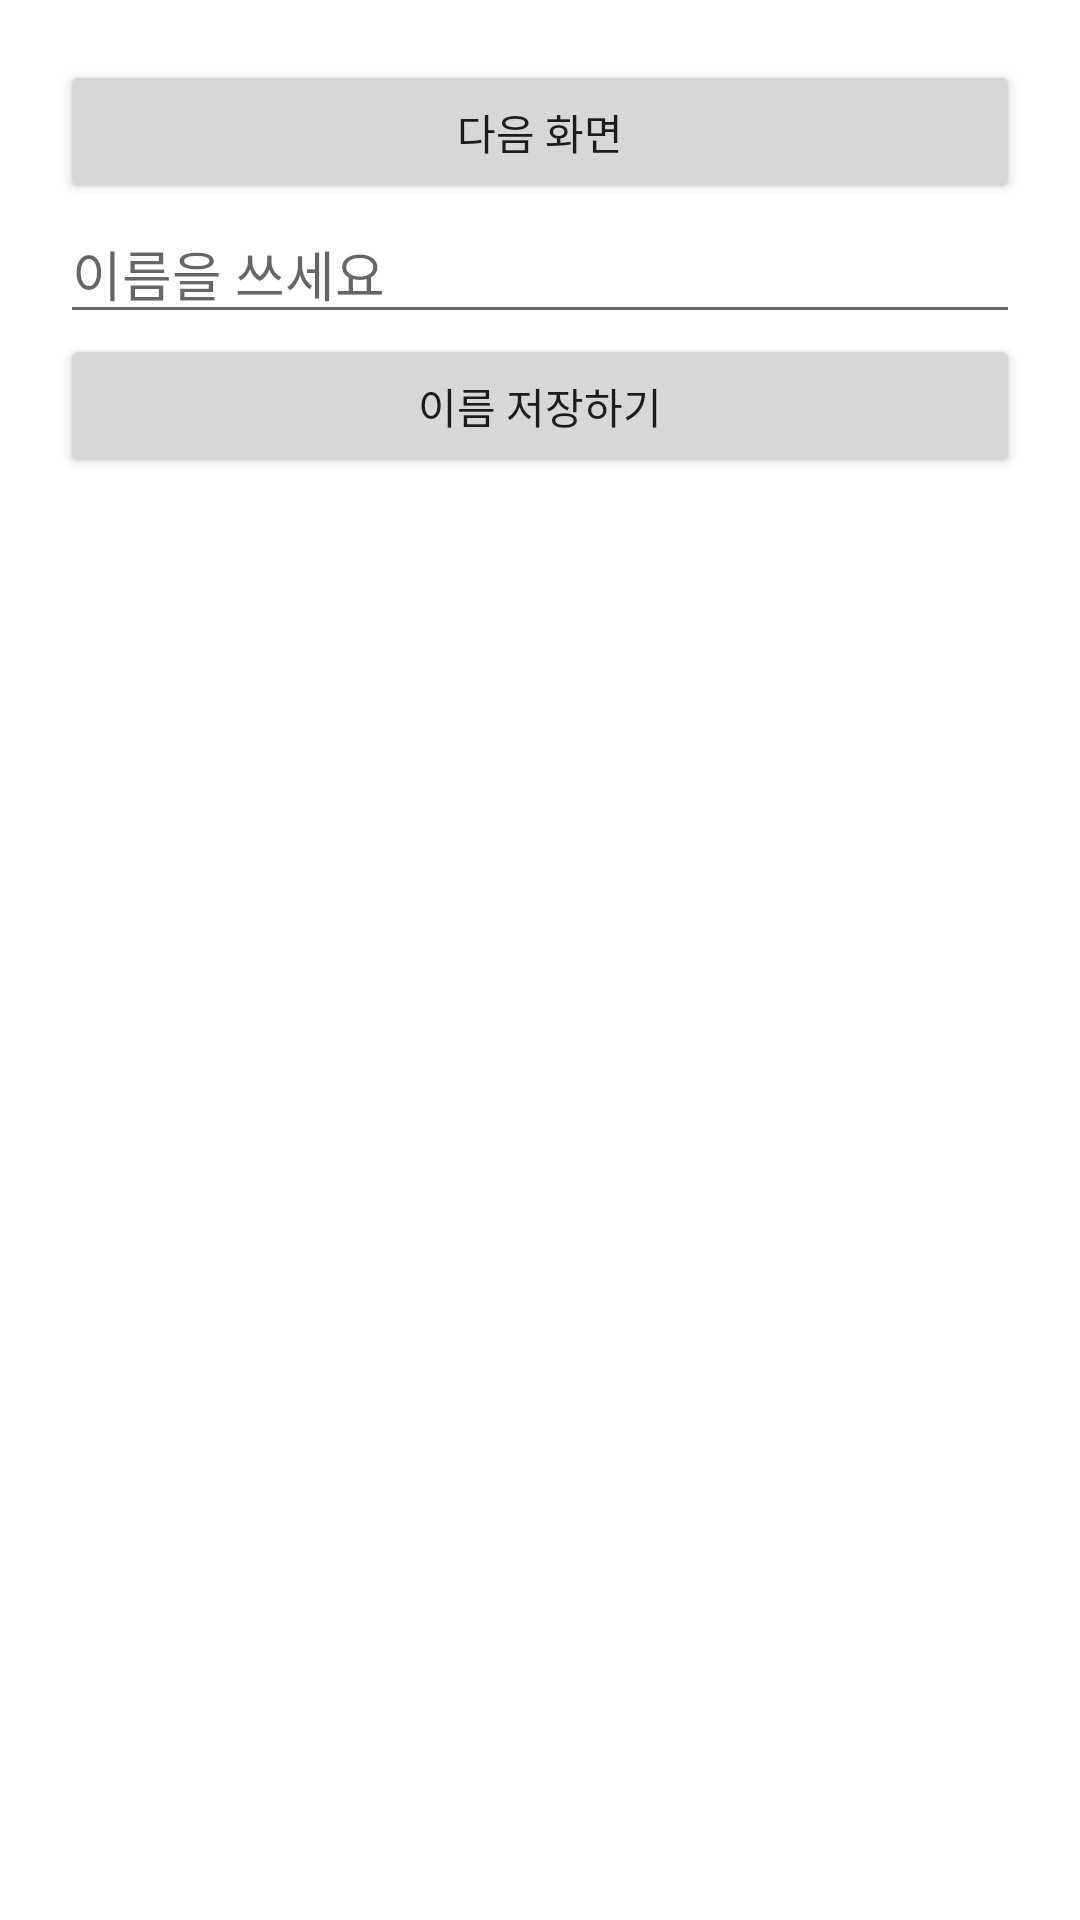

Android layout source for this screen:
<!-- AndroidManifest.xml: application theme Theme.Intent_practice20211102 -->
<!-- res/layout/activity_main.xml -->
<?xml version="1.0" encoding="utf-8"?>
<LinearLayout xmlns:android="http://schemas.android.com/apk/res/android"
    xmlns:app="http://schemas.android.com/apk/res-auto"
    xmlns:tools="http://schemas.android.com/tools"
    android:layout_width="match_parent"
    android:layout_height="match_parent"
    android:orientation="vertical"
    android:padding="20dp"
    tools:context=".MainActivity">


    <Button
        android:id="@+id/btnGoIntense"
        android:layout_width="match_parent"
        android:layout_height="wrap_content"
        android:text="다음 화면"
        />
    <EditText
        android:id="@+id/edtYourName"
        android:layout_width="match_parent"
        android:layout_height="wrap_content"
        android:hint="이름을 쓰세요"
        />

    <Button
        android:id="@+id/btnName"
        android:layout_width="match_parent"
        android:layout_height="wrap_content"
        android:text="이름 저장하기"/>


</LinearLayout>
<!-- resources referenced by this layout -->
<resources>
  <style name="Theme.Intent_practice20211102" parent="Theme.MaterialComponents.DayNight.DarkActionBar">
          
          <item name="colorPrimary">@color/purple_500</item>
          <item name="colorPrimaryVariant">@color/purple_700</item>
          <item name="colorOnPrimary">@color/white</item>
          
          <item name="colorSecondary">@color/teal_200</item>
          <item name="colorSecondaryVariant">@color/teal_700</item>
          <item name="colorOnSecondary">@color/black</item>
          
          <item name="android:statusBarColor" tools:targetApi="l">?attr/colorPrimaryVariant</item>
          
      </style>
  <!-- not gathered from this repository: default colours our renderer supplied (Android Studio template values) -->
  <color name="purple_500">#FF6200EE</color>
  <color name="purple_700">#FF3700B3</color>
  <color name="teal_200">#FF03DAC5</color>
  <color name="teal_700">#FF018786</color>
  <color name="black">#FF000000</color>
  <color name="white">#FFFFFFFF</color>
</resources>
